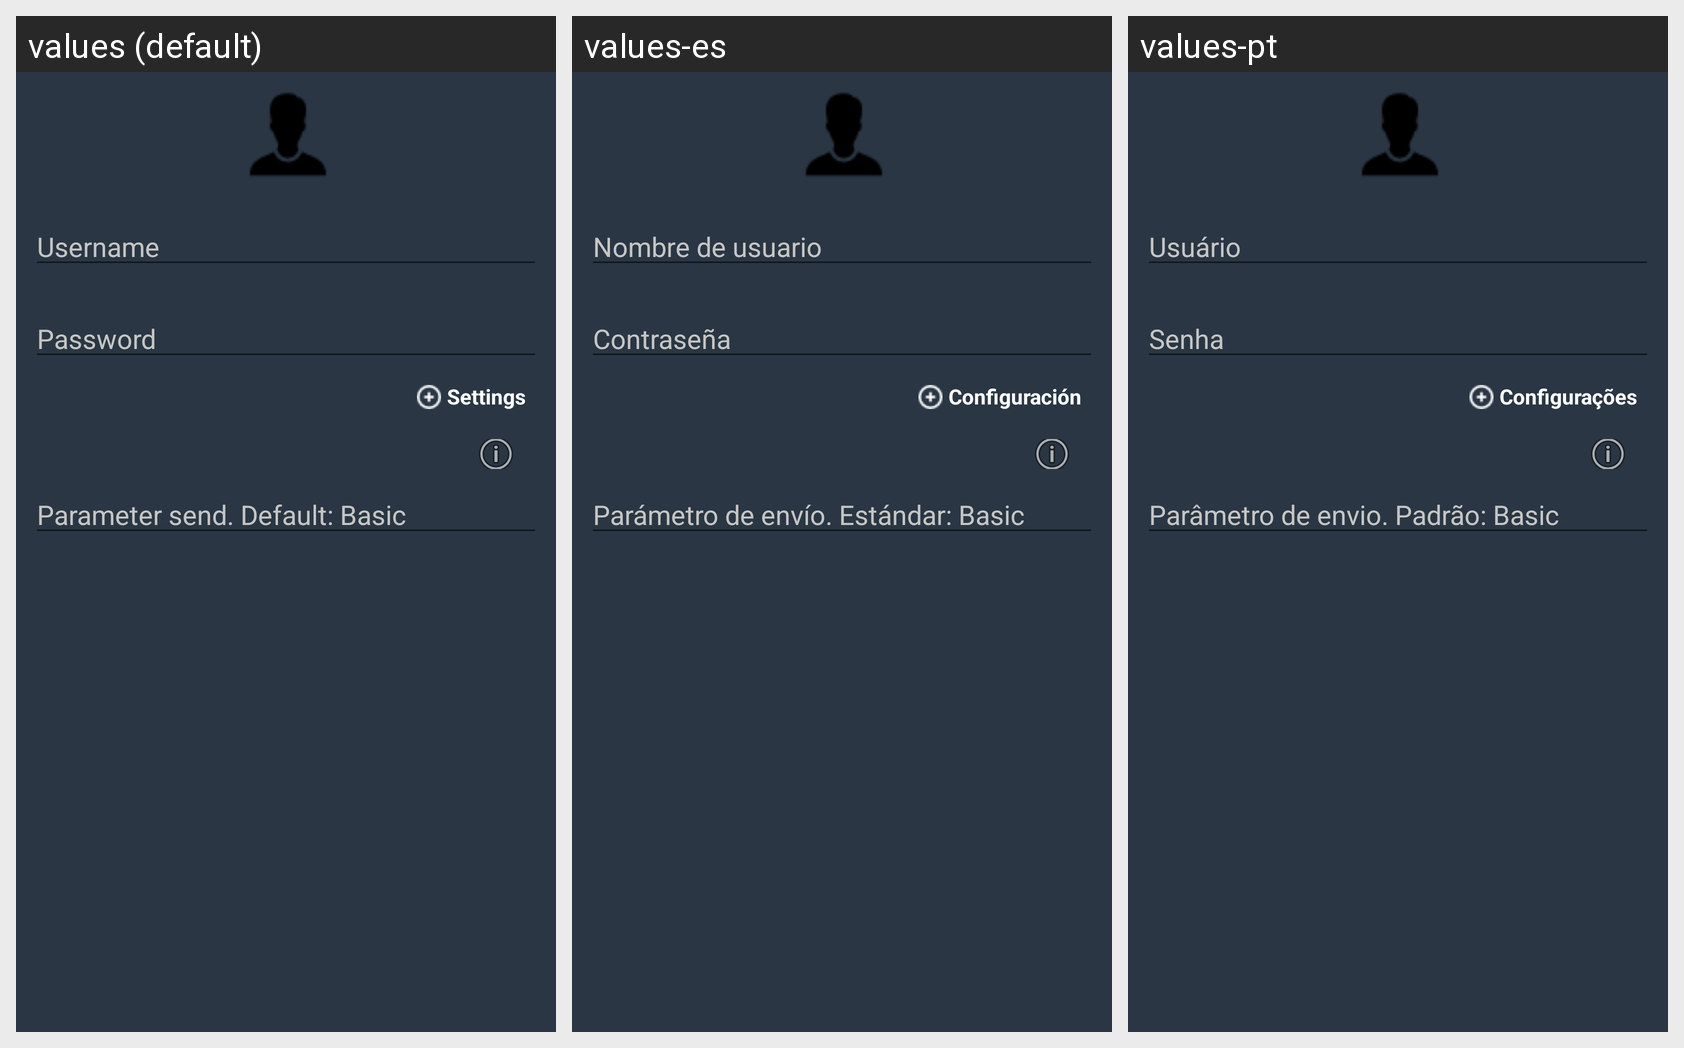

Locale-by-locale string values for the Android screen shown in this grid:
Android screen res/layout/fragment_place_credentials.xml rendered under 3 locales, left to right: values (default), values-es, values-pt. Device: Nexus 5 (rendered at 1080×1920; each locale shown at half size, 540×960, under a caption strip naming it); theme AppTheme.
Strings drawn on this screen, with the default value and each locale's value (text and hints the layout hard-codes, and strings that could not be matched under every locale, appear in the picture but are not listed):

user
  values: Username
  values-es: Nombre de usuario
  values-pt: Usuário

password
  values: Password
  values-es: Contraseña
  values-pt: Senha

advanced_options
  values: Settings
  values-es: Configuración
  values-pt: Configurações

send_credential_param
  values: Parameter send. Default: Basic
  values-es: Parámetro de envío. Estándar: Basic
  values-pt: Parâmetro de envio. Padrão: Basic
